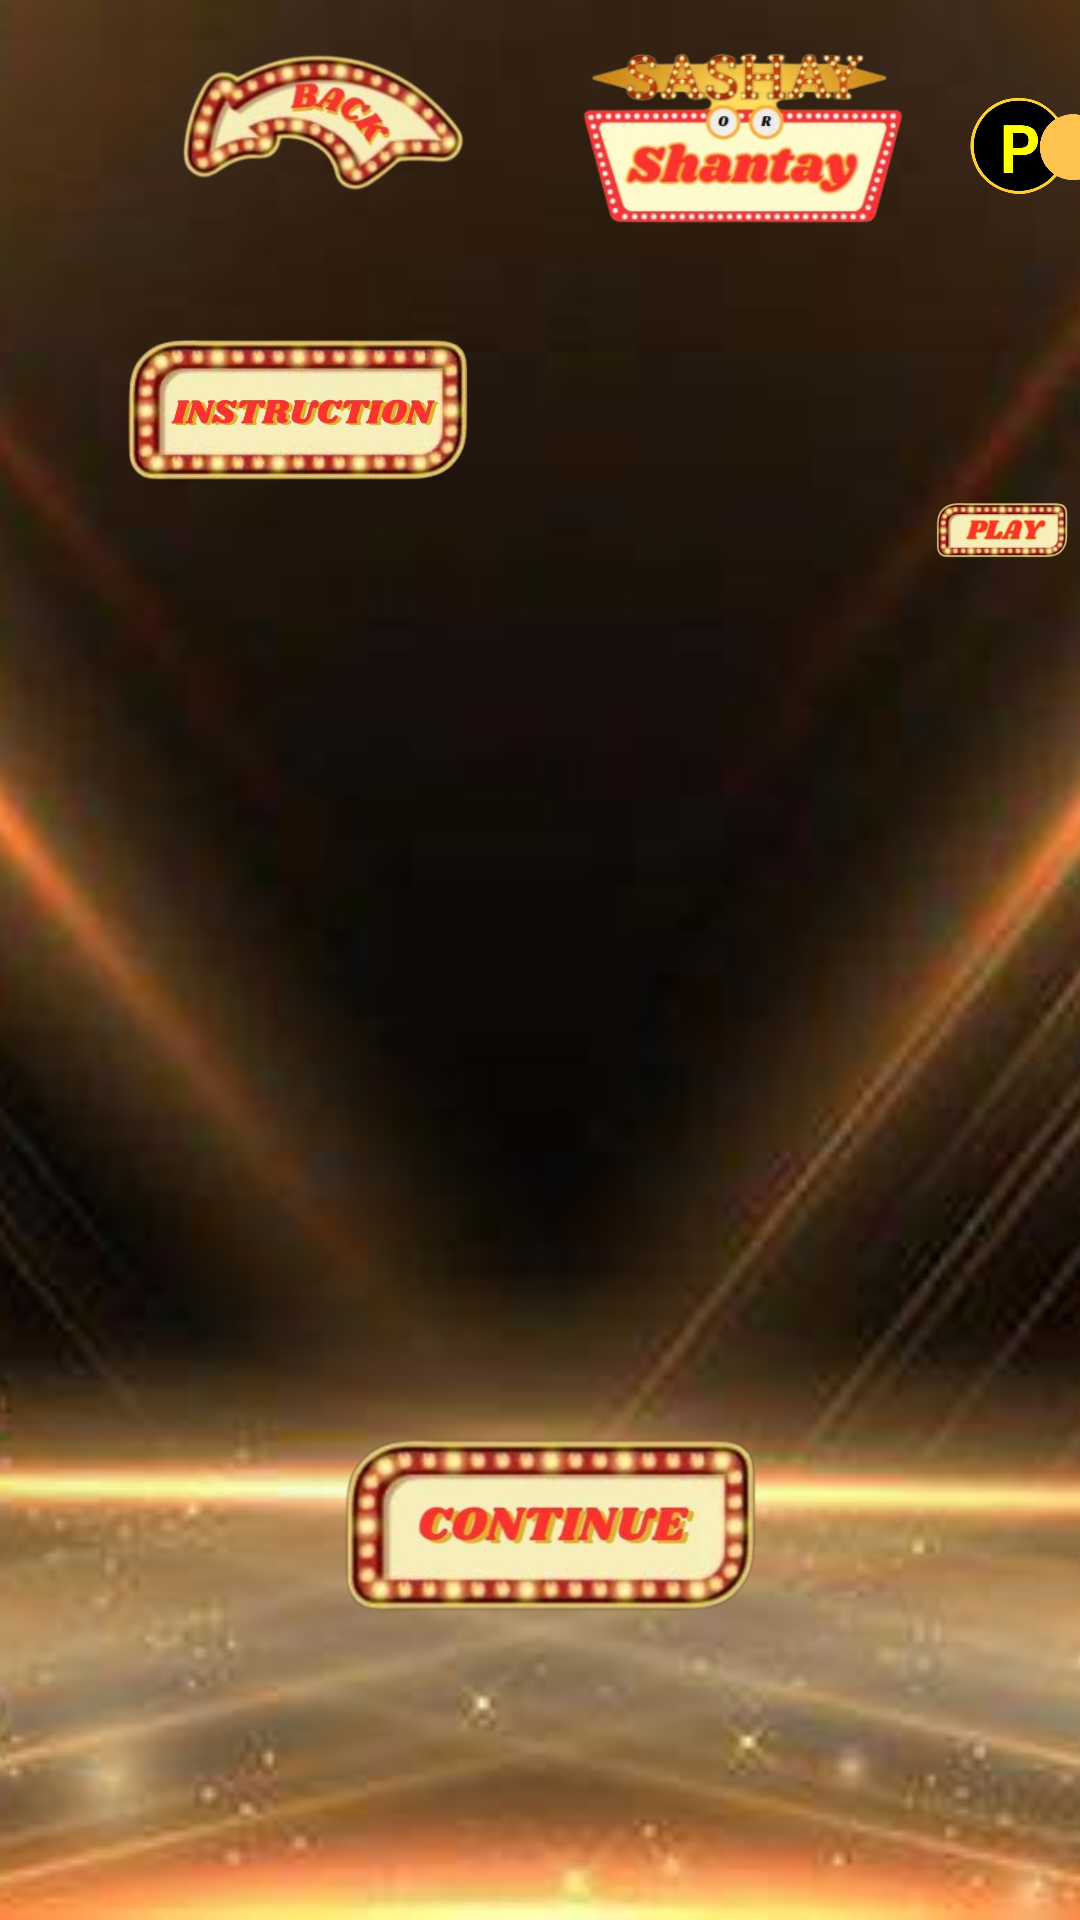

Android layout source for this screen:
<!-- AndroidManifest.xml: application theme Theme.Practices2_mob_dev_ils -->
<!-- res/layout/activity_main.xml -->
<?xml version="1.0" encoding="utf-8"?>
<RelativeLayout xmlns:android="http://schemas.android.com/apk/res/android"
    xmlns:app="http://schemas.android.com/apk/res-auto"
    android:layout_width="match_parent"
    android:layout_height="match_parent">


    <ImageView
        android:id="@+id/imageView"
        android:layout_width="match_parent"
        android:layout_height="match_parent"
        android:layout_alignParentStart="true"
        android:layout_alignParentTop="true"
        android:layout_marginStart="0dp"
        android:layout_marginTop="-2dp"
        android:scaleType="centerCrop"
        app:srcCompat="@drawable/bg_img" />

    <ImageView
        android:id="@+id/imageView2"
        android:layout_width="100dp"
        android:layout_height="70dp"
        android:layout_marginLeft="10mm"
        android:layout_marginTop="8dp"
        android:contentDescription=" "
        app:srcCompat="@drawable/back1" />

    <ImageView
        android:id="@+id/imageView3"
        android:layout_width="110dp"
        android:layout_height="90dp"
        android:layout_marginLeft="33mm"
        android:layout_marginTop="1dp"
        app:srcCompat="@drawable/logo" />


    <Button
        android:id="@+id/button"
        android:layout_width="143dp"
        android:layout_height="48dp"
        android:layout_marginLeft="65mm"
        android:layout_marginTop="25dp"
        android:paddingLeft="1dp"
        android:paddingTop="1dp"
        android:textSize="20dp"
        android:contentDescription="button" />

    <TextView
        android:id="@+id/previous_money"
        android:layout_width="10mm"
        android:layout_height="10mm"
        android:text="1,000"
        android:layout_marginLeft="450dp"
        android:textColor="@color/white"
        android:layout_marginTop="30dp"

        android:textSize="25dp"
        />

    <ImageView
        android:id="@+id/imageView4"
        android:layout_width="100dp"
        android:layout_height="78dp"
        android:layout_marginLeft="55mm"
        android:layout_marginTop="30px"
        app:srcCompat="@drawable/money" />

    <ImageView
        android:id="@+id/imageView5"
        android:layout_width="80dp"
        android:layout_height="60dp"
        android:layout_marginLeft="94mm"
        android:layout_marginTop="2mm"
        app:srcCompat="@drawable/settings1"

        />

    <ImageView
        android:id="@+id/imageView6"
        android:layout_width="130dp"
        android:layout_height="85dp"
        android:layout_marginLeft="110mm"
        app:srcCompat="@drawable/about1" />

    <ImageView
        android:id="@+id/imageView8"
        android:layout_width="20mm"
        android:layout_height="49dp"
        android:layout_marginLeft="7mm"
        android:layout_marginTop="19mm"
        android:contentDescription=" "
        android:onClick="openMain3"
        android:background="@drawable/instruc1"
        android:textSize="46dp" />

    <ImageView
        android:id="@+id/play"
        android:layout_width="240dp"
        android:layout_height="140dp"
        android:layout_marginTop="18mm"
        android:layout_marginLeft="53mm"
        app:srcCompat="@drawable/play1" />


    <ImageView
        android:id="@+id/continue_button"
        android:layout_width="240dp"
        android:layout_height="140dp"
        android:layout_alignParentBottom="true"
        android:layout_centerHorizontal="true"
        android:layout_marginLeft="35mm"
        android:layout_marginTop="37mm"
        android:layout_marginBottom="62dp"
        app:srcCompat="@drawable/continue1" />


    <ImageView
        android:id="@+id/imageView7"
        android:layout_width="50mm"
        android:layout_height="50mm"
        app:srcCompat="@drawable/model"
        android:layout_marginTop="10mm"
        android:layout_marginLeft="85mm"
        />



</RelativeLayout>
<!-- resources referenced by this layout -->
<resources>
  <!-- drawable about1: png bitmap (drawable, 81842 bytes) -->
  <!-- drawable back1: png bitmap (drawable, 70952 bytes) -->
  <!-- drawable bg_img: jpg bitmap (drawable, 34815 bytes) -->
  <!-- drawable continue1: png bitmap (drawable, 123177 bytes) -->
  <!-- drawable instruc1: png bitmap (drawable, 260922 bytes) -->
  <!-- drawable logo: png bitmap (drawable, 91806 bytes) -->
  <!-- drawable model: png bitmap (drawable, 106826 bytes) -->
  <!-- drawable money: png bitmap (drawable, 99087 bytes) -->
  <!-- drawable play1: png bitmap (drawable, 74810 bytes) -->
  <!-- drawable settings1: png bitmap (drawable, 300699 bytes) -->
  <style name="Theme.Practices2_mob_dev_ils" parent="Base.Theme.Practices2_mob_dev_ils" />
  <style name="Base.Theme.Practices2_mob_dev_ils" parent="Theme.Material3.DayNight.NoActionBar">
          
          
      </style>
  <!-- not gathered from this repository: default colours our renderer supplied (Android Studio template values) -->
  <color name="white">#FFFFFFFF</color>
</resources>
